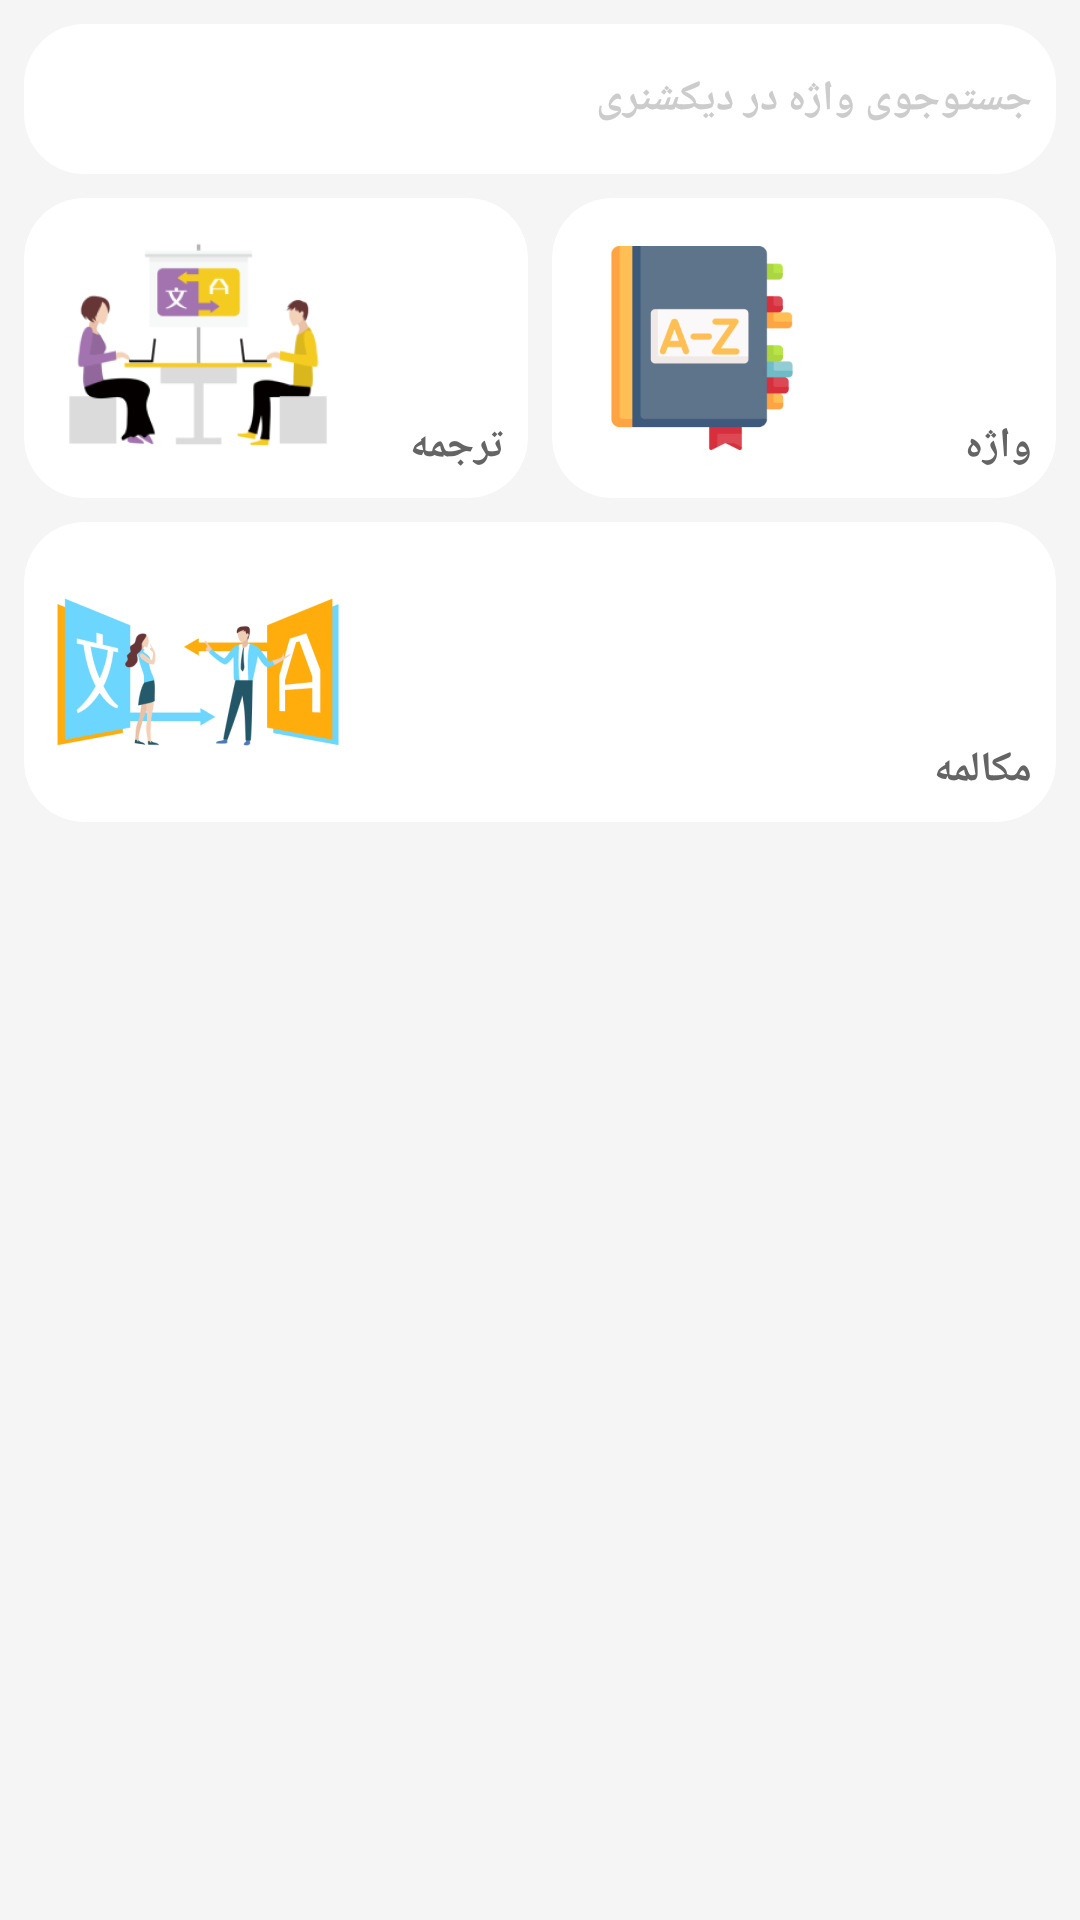

Android layout source for this screen:
<!-- AndroidManifest.xml: application theme Theme.Toka -->
<!-- res/layout/fragment_home.xml -->
<?xml version="1.0" encoding="utf-8"?>
<androidx.constraintlayout.widget.ConstraintLayout xmlns:android="http://schemas.android.com/apk/res/android"
    xmlns:app="http://schemas.android.com/apk/res-auto"
    xmlns:tools="http://schemas.android.com/tools"
    android:layout_width="match_parent"
    android:layout_height="match_parent"
    android:background="@color/themeBackgroundColor"
    tools:targetApi="lollipop">

    <androidx.appcompat.widget.AppCompatButton
        android:id="@+id/search_editText"
        style="@style/Widget.AppCompat.Button.Borderless"
        android:layout_width="0dp"
        android:layout_height="@dimen/standard_50dp"
        android:layout_marginStart="@dimen/standard_8dp"
        android:layout_marginTop="@dimen/standard_8dp"
        android:layout_marginEnd="@dimen/standard_8dp"
        android:background="@drawable/bg_white_round_20dp"
        android:backgroundTint="@color/themeActionBarColor"
        android:gravity="center_vertical"
        android:hint="@string/search_word"
        android:paddingEnd="@dimen/standard_8dp"
        android:textStyle="bold"
        app:layout_constraintEnd_toEndOf="parent"
        app:layout_constraintStart_toStartOf="parent"
        app:layout_constraintTop_toTopOf="parent" />

    <androidx.appcompat.widget.AppCompatImageButton
        android:layout_marginStart="@dimen/standard_4dp"
        android:id="@+id/send_speakLogo"
        android:layout_width="@dimen/standard_40dp"
        android:layout_height="0dp"
        style="@style/Widget.AppCompat.Button.Borderless"
        android:tint="?colorAccent"
        app:layout_constraintBottom_toBottomOf="@+id/search_editText"
        app:layout_constraintStart_toStartOf="@+id/search_editText"
        app:layout_constraintTop_toTopOf="@+id/search_editText"
        app:srcCompat="@drawable/ic_round_mic" />

    <androidx.cardview.widget.CardView
        android:foreground="?selectableItemBackground"
        android:id="@+id/main_fragment_cardview_translate"
        android:layout_width="0dp"
        android:layout_height="100dp"
        android:layout_marginStart="@dimen/standard_8dp"
        android:layout_marginTop="@dimen/standard_8dp"
        android:layout_marginEnd="@dimen/standard_4dp"
        android:backgroundTint="@color/themeActionBarColor"
        app:cardCornerRadius="@dimen/standard_20dp"
        app:cardElevation="0dp"
        app:layout_constraintEnd_toStartOf="@+id/main_fragment_cardview_search"
        app:layout_constraintStart_toStartOf="parent"
        app:layout_constraintTop_toBottomOf="@id/search_editText" />

    <androidx.appcompat.widget.AppCompatImageView
        android:id="@+id/img1"
        android:layout_width="100dp"
        android:layout_height="100dp"
        android:layout_marginStart="@dimen/standard_8dp"
        android:elevation="@dimen/standard_2dp"
        android:src="@drawable/translate"
        app:layout_constraintStart_toStartOf="@id/main_fragment_cardview_translate"
        app:layout_constraintTop_toTopOf="@id/main_fragment_cardview_translate" />

    <androidx.appcompat.widget.AppCompatTextView
        android:layout_width="0dp"
        android:layout_height="0dp"
        android:layout_margin="@dimen/standard_4dp"
        android:elevation="@dimen/standard_2dp"
        android:gravity="bottom"
        android:padding="@dimen/standard_4dp"
        android:text="@string/translate_page"
        android:textStyle="bold"
        app:layout_constraintBottom_toBottomOf="@id/main_fragment_cardview_translate"
        app:layout_constraintEnd_toEndOf="@id/main_fragment_cardview_translate"
        app:layout_constraintStart_toEndOf="@id/img1"
        app:layout_constraintTop_toTopOf="@id/main_fragment_cardview_translate" />

    <androidx.cardview.widget.CardView
        android:id="@+id/main_fragment_cardview_search"
        android:layout_width="0dp"
        android:layout_height="100dp"
        android:layout_marginStart="@dimen/standard_4dp"
        android:layout_marginTop="@dimen/standard_8dp"
        android:foreground="?selectableItemBackground"
        android:layout_marginEnd="@dimen/standard_8dp"
        android:backgroundTint="@color/themeActionBarColor"
        app:cardCornerRadius="@dimen/standard_20dp"
        app:cardElevation="0dp"
        app:layout_constraintEnd_toEndOf="parent"
        app:layout_constraintStart_toEndOf="@+id/main_fragment_cardview_translate"
        app:layout_constraintTop_toBottomOf="@id/search_editText" />

    <androidx.appcompat.widget.AppCompatImageView
        android:id="@+id/img2"
        android:layout_width="100dp"
        android:layout_height="100dp"
        android:elevation="@dimen/standard_2dp"
        android:paddingTop="@dimen/standard_16dp"
        android:paddingBottom="@dimen/standard_16dp"
        android:src="@drawable/dictionary"
        app:layout_constraintStart_toStartOf="@id/main_fragment_cardview_search"
        app:layout_constraintTop_toTopOf="@id/main_fragment_cardview_search" />

    <androidx.appcompat.widget.AppCompatTextView
        android:layout_width="0dp"
        android:layout_height="0dp"
        android:layout_margin="@dimen/standard_4dp"
        android:elevation="@dimen/standard_2dp"
        android:gravity="bottom"
        android:padding="@dimen/standard_4dp"
        android:text="@string/search_page"
        android:textStyle="bold"
        app:layout_constraintBottom_toBottomOf="@id/main_fragment_cardview_search"
        app:layout_constraintEnd_toEndOf="@id/main_fragment_cardview_search"
        app:layout_constraintStart_toEndOf="@id/img2"
        app:layout_constraintTop_toTopOf="@id/main_fragment_cardview_search" />

    <androidx.cardview.widget.CardView
        android:id="@+id/main_fragment_cardview_conversation"
        android:layout_width="0dp"
        android:layout_height="100dp"
        android:foreground="?selectableItemBackground"
        android:layout_marginStart="@dimen/standard_8dp"
        android:layout_marginTop="@dimen/standard_8dp"
        android:layout_marginEnd="@dimen/standard_8dp"
        android:backgroundTint="@color/themeActionBarColor"
        app:cardCornerRadius="@dimen/standard_20dp"
        app:cardElevation="0dp"
        app:layout_constraintEnd_toEndOf="parent"
        app:layout_constraintStart_toStartOf="parent"
        app:layout_constraintTop_toBottomOf="@id/main_fragment_cardview_search" />

    <androidx.appcompat.widget.AppCompatImageView
        android:id="@+id/img4"
        android:layout_width="100dp"
        android:layout_height="100dp"
        android:layout_marginStart="@dimen/standard_8dp"
        android:elevation="@dimen/standard_2dp"
        android:src="@drawable/conversation"
        app:layout_constraintStart_toStartOf="@id/main_fragment_cardview_conversation"
        app:layout_constraintTop_toTopOf="@id/main_fragment_cardview_conversation" />

    <androidx.appcompat.widget.AppCompatTextView
        android:layout_width="0dp"
        android:layout_height="0dp"
        android:layout_margin="@dimen/standard_4dp"
        android:elevation="@dimen/standard_2dp"
        android:gravity="bottom"
        android:padding="@dimen/standard_4dp"
        android:text="@string/conversation"

        android:textStyle="bold"
        app:layout_constraintBottom_toBottomOf="@id/main_fragment_cardview_conversation"
        app:layout_constraintEnd_toEndOf="@id/main_fragment_cardview_conversation"
        app:layout_constraintStart_toEndOf="@id/img4"
        app:layout_constraintTop_toTopOf="@id/main_fragment_cardview_conversation" />


</androidx.constraintlayout.widget.ConstraintLayout>
<!-- resources referenced by this layout -->
<resources>
  <color name="themeActionBarColor">#fff</color>
  <color name="themeBackgroundColor">#f5f5f5</color>
  <dimen name="standard_16dp">16dp</dimen>
  <dimen name="standard_20dp">20dp</dimen>
  <dimen name="standard_2dp">2dp</dimen>
  <dimen name="standard_40dp">40dp</dimen>
  <dimen name="standard_4dp">4dp</dimen>
  <dimen name="standard_50dp">50dp</dimen>
  <dimen name="standard_8dp">8dp</dimen>
  <!-- drawable bg_white_round_20dp (drawable) -->
  <?xml version="1.0" encoding="utf-8"?>
  <shape xmlns:android="http://schemas.android.com/apk/res/android">
  
      <solid android:color="@android:color/white" />
      <corners android:radius="@dimen/standard_20dp" />
  
  </shape>
  <!-- drawable conversation: png bitmap (drawable-v1, 20036 bytes) -->
  <!-- drawable dictionary: png bitmap (drawable, 8706 bytes) -->
  <!-- drawable translate: png bitmap (drawable, 21911 bytes) -->
  <string name="conversation">مکالمه</string>
  <string name="search_page">واژه</string>
  <string name="search_word">جستوجوی واژه در دیکشنری</string>
  <string name="translate_page">ترجمه</string>
  <style name="Theme.Toka" parent="Theme.AppCompat.Light.NoActionBar">
  
          <item name="colorPrimary">@color/material_blue_2</item>
          <item name="colorPrimaryDark">@color/material_blue_3</item>
          <item name="colorAccent">@color/material_blue_2</item>
          <item name="android:windowNoTitle">true</item>
          <item name="windowActionBar">false</item>
          <item name="android:windowFullscreen">true</item>
          <item name="android:textColor">@color/material_dark_2</item>
          <item name="android:textColorHint">@color/material_alpha_2</item>
          
          
  
      </style>
  <color name="material_blue_2">#2196F3</color>
  <color name="material_blue_3">#1976D2</color>
  <color name="material_dark_2">#646464</color>
  <color name="material_alpha_2">#ccc</color>
</resources>
